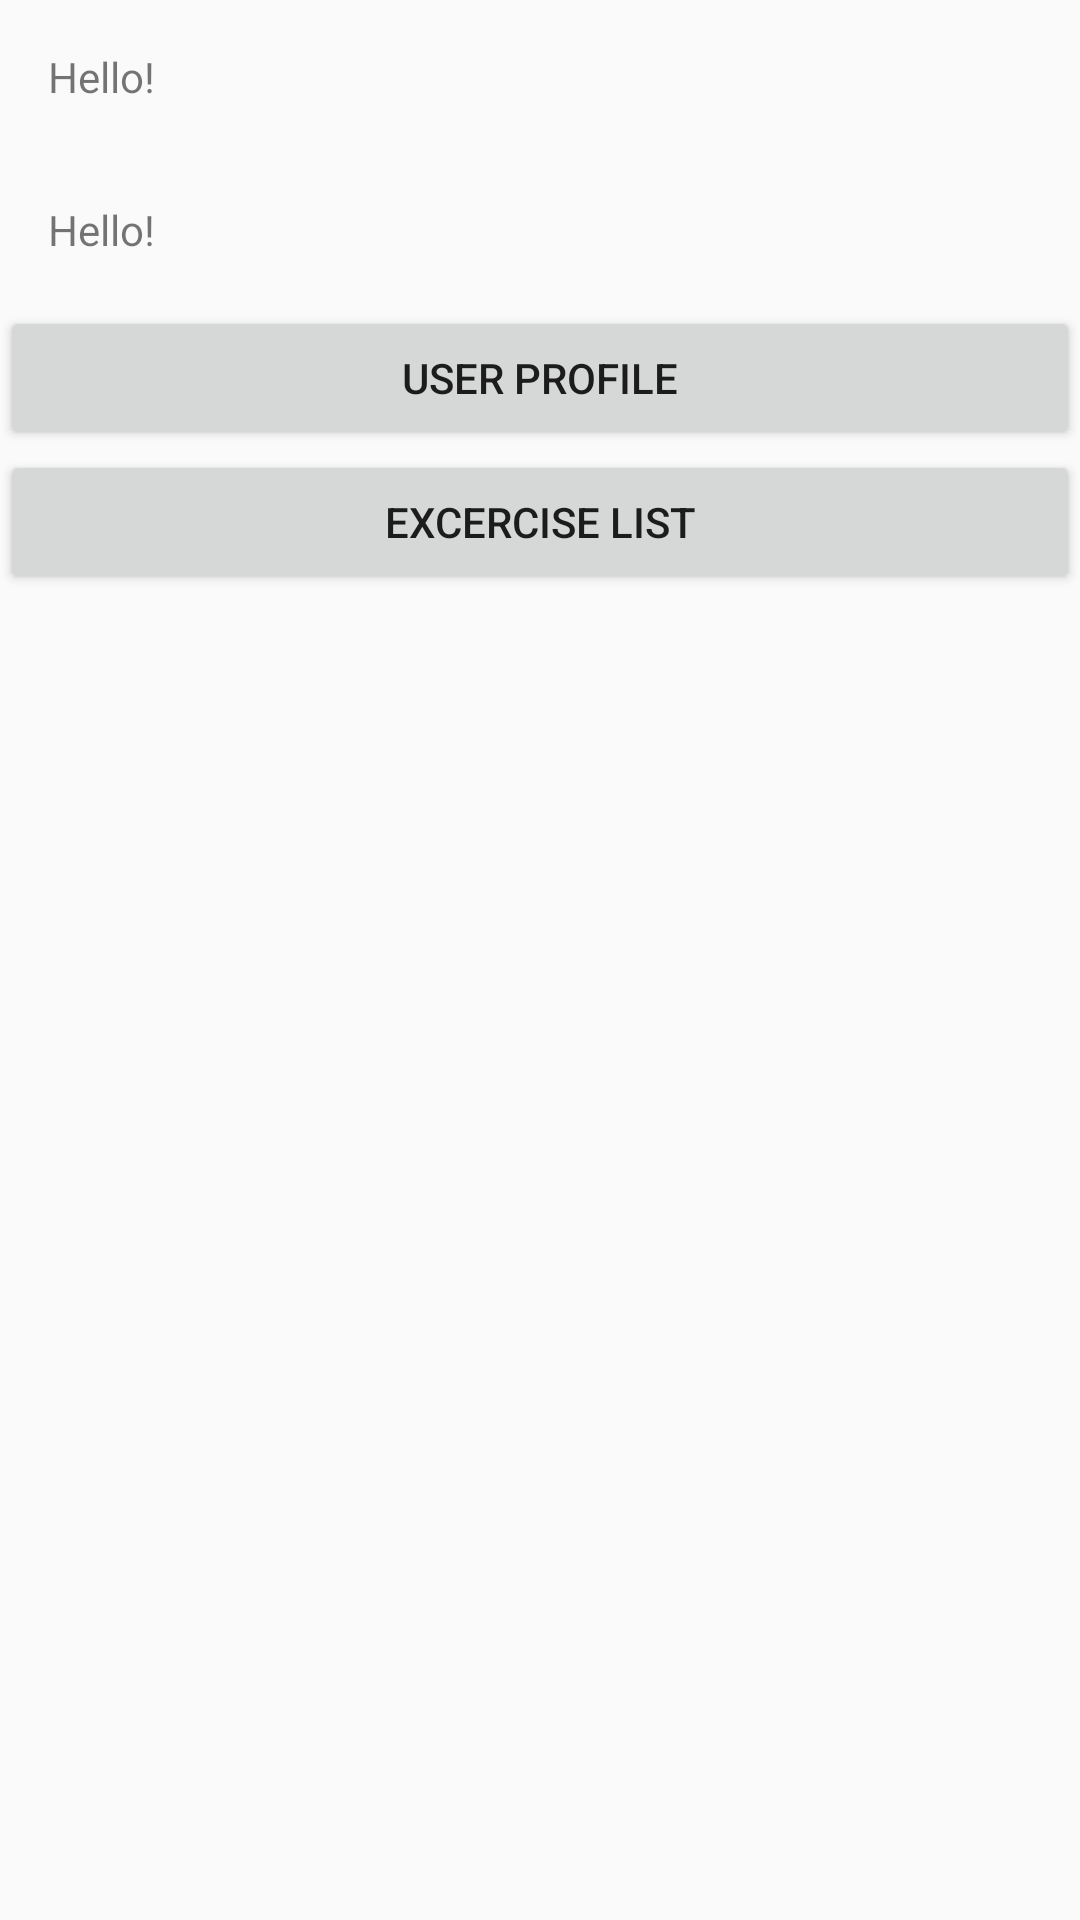

Layout XML and referenced resources for this Android screen:
<!-- AndroidManifest.xml: application theme AppTheme -->
<!-- res/layout/activity_main.xml -->
<?xml version="1.0" encoding="utf-8"?>
<LinearLayout
    xmlns:android="http://schemas.android.com/apk/res/android"
    xmlns:tools="http://schemas.android.com/tools"
    android:layout_width="match_parent"
    android:layout_height="match_parent"
    android:orientation="vertical"
    tools:context=".MainActivity">

    <TextView
        android:id="@+id/text_view_result"
        android:layout_width="wrap_content"
        android:layout_height="wrap_content"
        android:text="Hello!"
        android:padding="@dimen/activity_main"/>
    <TextView
        android:id="@+id/text_view_result2"
        android:layout_width="wrap_content"
        android:layout_height="wrap_content"
        android:text="Hello!"
        android:padding="@dimen/activity_main"/>

    <Button
        android:id="@+id/user_profile_button"
        android:layout_width="match_parent"
        android:layout_height="wrap_content"
        android:text="User Profile" />

    <Button
        android:id="@+id/temp_button"
        android:layout_width="match_parent"
        android:layout_height="wrap_content"
        android:text="Excercise list" />


</LinearLayout>
<!-- resources referenced by this layout -->
<resources>
  <dimen name="activity_main">16dp</dimen>
  <style name="AppTheme" parent="Theme.AppCompat.Light.DarkActionBar">
          
          <item name="colorPrimary">@color/colorPrimary</item>
          <item name="colorPrimaryDark">@color/colorPrimaryDark</item>
          <item name="colorAccent">@color/colorAccent</item>
      </style>
  <!-- not gathered from this repository: default colours our renderer supplied (Android Studio template values) -->
  <color name="colorPrimary">#FF6200EE</color>
  <color name="colorPrimaryDark">#FF3700B3</color>
  <color name="colorAccent">#FF03DAC5</color>
</resources>
